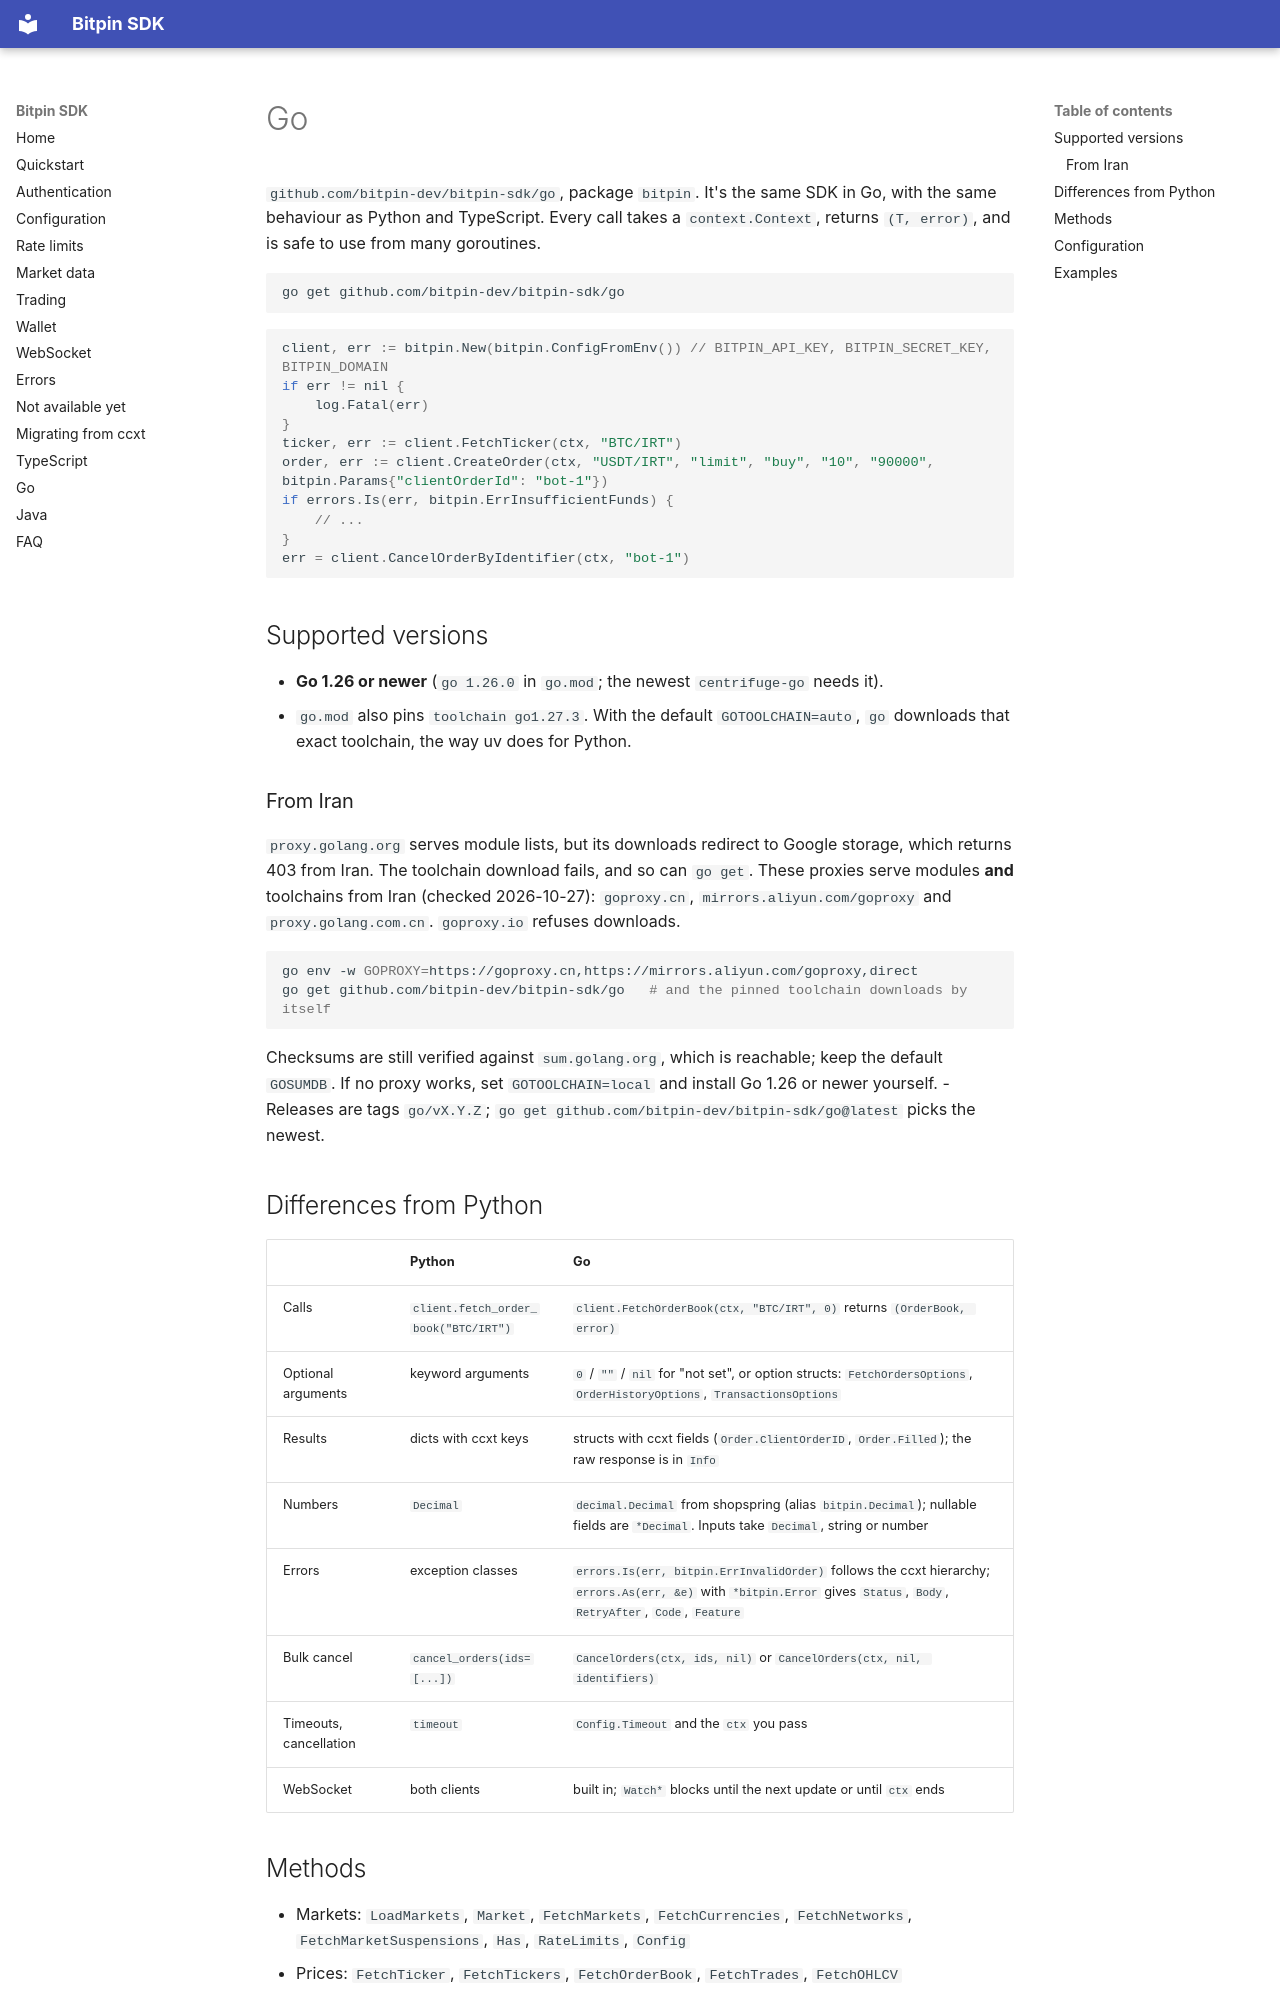

repository: bitpin-dev/bitpin-sdk · page: en/go/index.html · generator: mkdocs

# Go

`github.com/bitpin-dev/bitpin-sdk/go`, package `bitpin`. It's the same SDK in Go, with the same behaviour as Python and TypeScript. Every call takes a `context.Context`, returns `(T, error)`, and is safe to use from many goroutines.

```bash
go get github.com/bitpin-dev/bitpin-sdk/go
```

```go
client, err := bitpin.New(bitpin.ConfigFromEnv()) // BITPIN_API_KEY, BITPIN_SECRET_KEY, BITPIN_DOMAIN
if err != nil {
	log.Fatal(err)
}
ticker, err := client.FetchTicker(ctx, "BTC/IRT")
order, err := client.CreateOrder(ctx, "USDT/IRT", "limit", "buy", "10", "90000", bitpin.Params{"clientOrderId": "bot-1"})
if errors.Is(err, bitpin.ErrInsufficientFunds) {
	// ...
}
err = client.CancelOrderByIdentifier(ctx, "bot-1")
```

## Supported versions

- **Go 1.26 or newer** (`go 1.26.0` in `go.mod`; the newest `centrifuge-go` needs it).
- `go.mod` also pins `toolchain go1.27.3`. With the default `GOTOOLCHAIN=auto`, `go` downloads that exact toolchain, the way uv does for Python.

### From Iran

`proxy.golang.org` serves module lists, but its downloads redirect to Google storage, which returns 403 from Iran. The toolchain download fails, and so can `go get`. These proxies serve modules **and** toolchains from Iran (checked 2026-10-27): `goproxy.cn`, `mirrors.aliyun.com/goproxy` and `proxy.golang.com.cn`. `goproxy.io` refuses downloads.

```bash
go env -w GOPROXY=https://goproxy.cn,https://mirrors.aliyun.com/goproxy,direct
go get github.com/bitpin-dev/bitpin-sdk/go   # and the pinned toolchain downloads by itself
```

Checksums are still verified against `sum.golang.org`, which is reachable; keep the default `GOSUMDB`. If no proxy works, set `GOTOOLCHAIN=local` and install Go 1.26 or newer yourself.
- Releases are tags `go/vX.Y.Z`; `go get github.com/bitpin-dev/bitpin-sdk/go@latest` picks the newest.

## Differences from Python

| | Python | Go |
|---|---|---|
| Calls | `client.fetch_order_book("BTC/IRT")` | `client.FetchOrderBook(ctx, "BTC/IRT", 0)` returns `(OrderBook, error)` |
| Optional arguments | keyword arguments | `0` / `""` / `nil` for "not set", or option structs: `FetchOrdersOptions`, `OrderHistoryOptions`, `TransactionsOptions` |
| Results | dicts with ccxt keys | structs with ccxt fields (`Order.ClientOrderID`, `Order.Filled`); the raw response is in `Info` |
| Numbers | `Decimal` | `decimal.Decimal` from shopspring (alias `bitpin.Decimal`); nullable fields are `*Decimal`. Inputs take `Decimal`, string or number |
| Errors | exception classes | `errors.Is(err, bitpin.ErrInvalidOrder)` follows the ccxt hierarchy; `errors.As(err, &e)` with `*bitpin.Error` gives `Status`, `Body`, `RetryAfter`, `Code`, `Feature` |
| Bulk cancel | `cancel_orders(ids=[...])` | `CancelOrders(ctx, ids, nil)` or `CancelOrders(ctx, nil, identifiers)` |
| Timeouts, cancellation | `timeout` | `Config.Timeout` and the `ctx` you pass |
| WebSocket | both clients | built in; `Watch*` blocks until the next update or until `ctx` ends |
